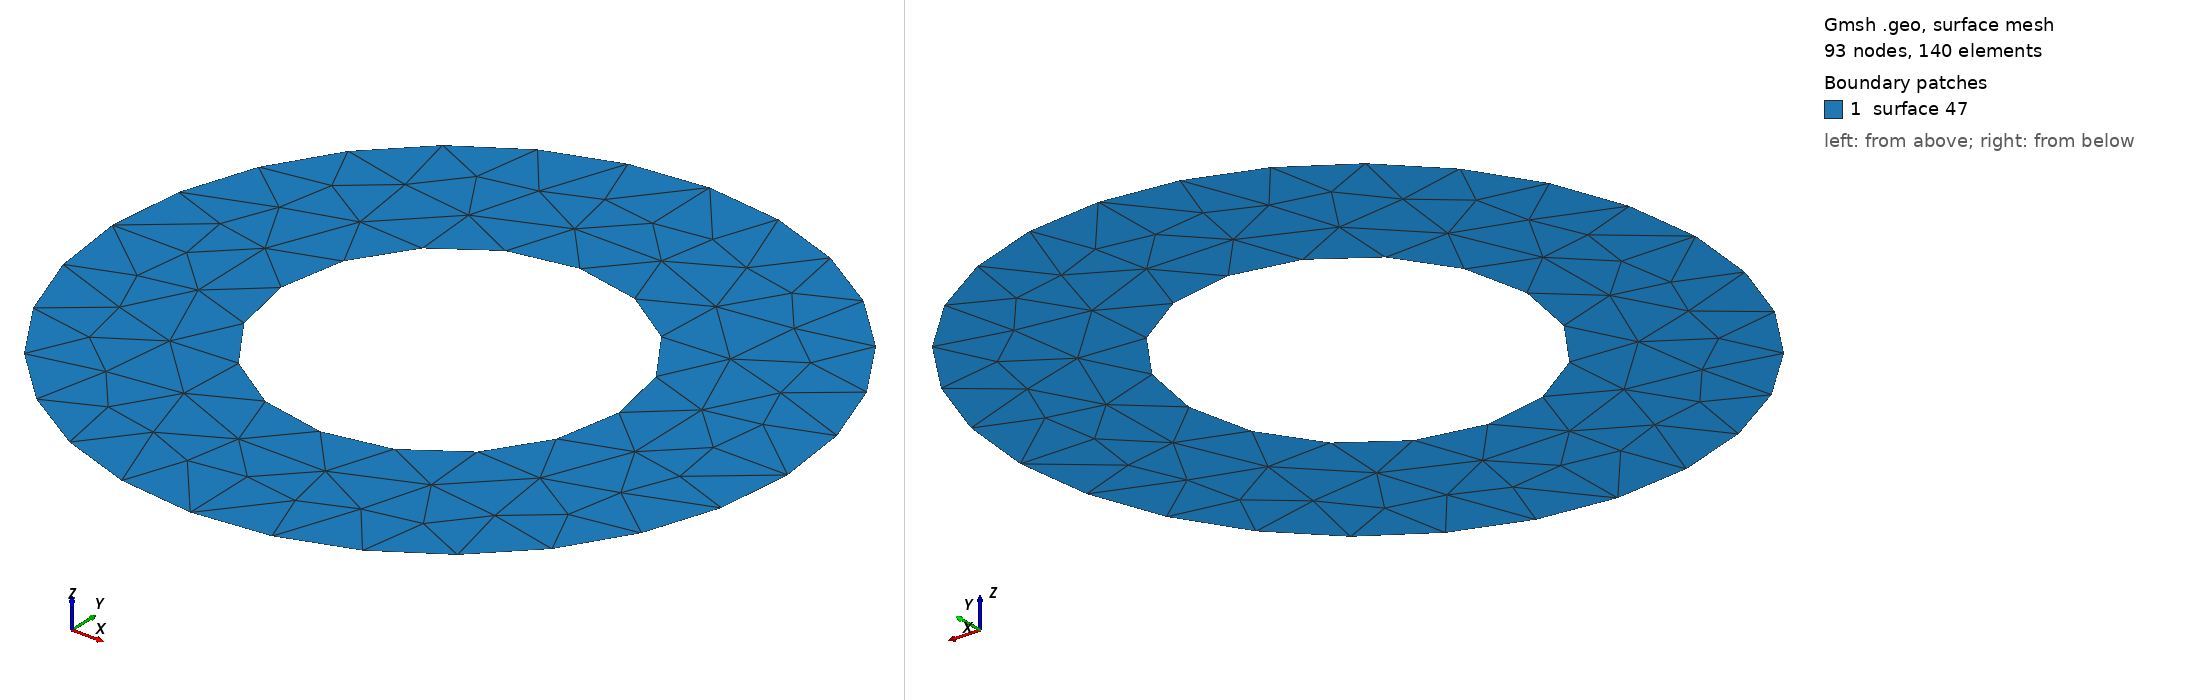

Gmsh geometry script, surface-meshed: 93 nodes, 140 surface elements. Boundary patches (legend numbers): 1 surface 47. Left view from above one corner, right view from below the opposite corner. The script declares no physical surfaces, so the legend lists its geometric surfaces. The drawing asked Gmsh for element sizes between 1% and 20% of the model's largest extent; the script's own settings can give other sizes.

=== circle2.geo (drawn) ===
lc = 0.5;

Point(1) = {0, 0, 0, lc};
Point(2) = {0, 2, 0, lc};
Point(3) = {2, 0, 0, lc};
Point(4) = {0, -2, 0, lc};
Point(5) = {-2, 0, 0, lc};
Circle(1) = {2, 1, 5};
Circle(2) = {5, 1, 4};
Circle(3) = {4, 1, 3};
Circle(4) = {3, 1, 2};

Point(22) = {0, 1, 0, lc};
Point(33) = {1, 0, 0, lc};
Point(44) = {0, -1, 0, lc};
Point(55) = {-1, 0, 0, lc};
Circle(11) = {22, 1, 55};
Circle(22) = {55, 1, 44};
Circle(33) = {44, 1, 33};
Circle(44) = {33, 1, 22};


Line Loop(45) = {44, 11, 22, 33};
Line Loop(46) = {4, 1, 2, 3};
Plane Surface(47) = {45, 46};
